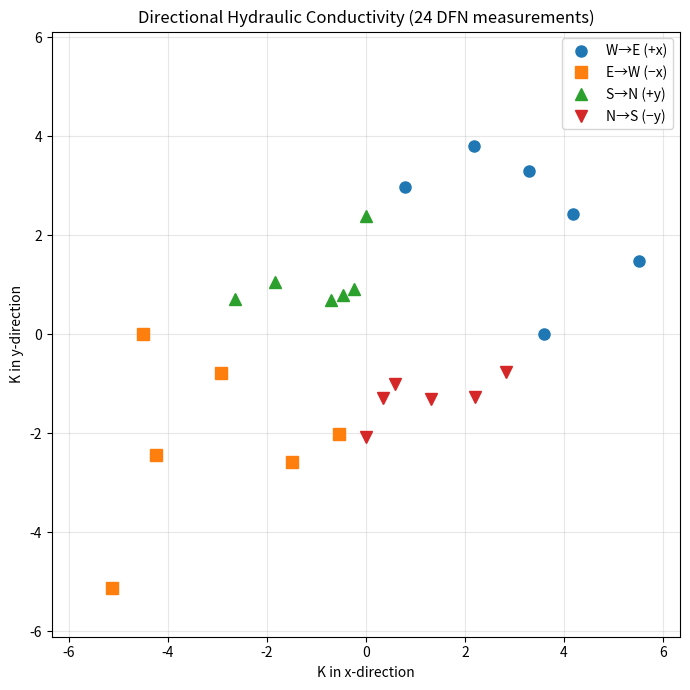
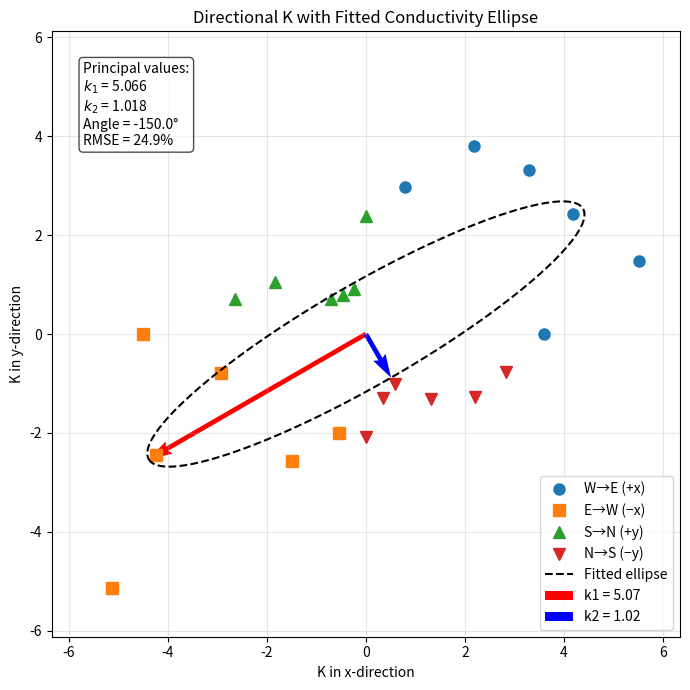

The matplotlib source for these figures, in order:
# Continuum assumption test for DFN models

# Input: 24 effective K values from a DFN model
#   - 6 rotations (0° to 75°, step 15°)
#   - 4 gradient BCs per rotation (W→E, E→W, S→N, N→S)

# Output: polar plot of K values + fitted conductivity ellipse
#   - If the 24 points fall on an ellipse → continuum assumption holds
#   - The fitted tensor can then be used for FLOPY upscaling

import numpy as np
import matplotlib.pyplot as plt

# Rotation angles (degrees)
rotations = [0, 15, 30, 45, 60, 75]

# DFN results collector -----------------------------------------------------------------------------------
# After each DFN rotation run, call add_rotation() with the 4 K values:
#   k_WE  = K from West→East gradient   (flow in +x direction)
#   k_EW  = K from East→West gradient   (flow in -x direction)
#   k_SN  = K from South→North gradient (flow in +y direction)
#   k_NS  = K from North→South gradient (flow in -y direction)

dfn_results = {} # defining a dictionary to store results for each rotation angle (0° to 75°, step 15°)

# ADD ROTATION FUNCTION ---------------------------------------------------------------------------------------
# Stores the 4 K values from one DFN rotation into the dfn_results dictionary with the angle as the key, 
# and prints the added rotation and its K values for verification
def add_rotation(angle_deg, k_WE, k_EW, k_SN, k_NS):
    """Store the 4 K values from one DFN rotation."""
    dfn_results[angle_deg] = (k_WE, k_EW, k_SN, k_NS) # store results in dictionary with angle as key 
    print(f"  Added rotation {angle_deg} deg: " # print the added rotation and its K values for verification
          f"K(W>E)={k_WE:.4f}, K(E>W)={k_EW:.4f}, "
          f"K(S>N)={k_SN:.4f}, K(N>S)={k_NS:.4f}")
# ------------------------------------------------------------------------------------------------------------

# MOCK DFN FUNCTION ---------------------------------------------------------------------------------------
# It computes K for the 4 global directions that correspond to each BC experiment at a given rotation:
def mock_dfn(angle_deg, k_major=5.0, k_minor=1.0, principal_dir=30.0, noise=0.20):

    def _k_directional(global_angle_deg): # Computes the effective K for a given global angle based on an underlying anisotropic tensor with principal values k_major and k_minor, oriented at principal_dir, and adds some noise to simulate variability in the DFN results.
        theta = np.radians(global_angle_deg - principal_dir)
        k = k_major * np.cos(theta)**2 + k_minor * np.sin(theta)**2
        k *= (1.0 + noise * np.random.randn())  # add Gaussian noise
        return max(k, 1e-6)  # K must stay positive
    # ----------------------------------------------------------------------------
    # The 4 BC experiments probe these global directions based on the rotation angle:
    k_WE = _k_directional(angle_deg)         # W>E  = local +x = global angle
    k_EW = _k_directional(angle_deg + 180)   # E>W  = local -x = global angle+180
    k_SN = _k_directional(angle_deg + 90)    # S>N  = local +y = global angle+90
    k_NS = _k_directional(angle_deg + 270)   # N>S  = local -y = global angle+270
    return k_WE, k_EW, k_SN, k_NS
# ------------------------------------------------------------------------------------------------------------

# Run DFN simulations for all rotations and store results -------------------------------------------------------
for angle in rotations:
    # Call the mock DFN function to get K values for the 4 directions at this rotation angle, then add the results to the dfn_results dictionary using the add_rotation function
    k_WE, k_EW, k_SN, k_NS = mock_dfn(angle) # run the mock DFN function to get K values for the 4 directions at this rotation angle
    add_rotation(angle, k_WE, k_EW, k_SN, k_NS) # add the results to the dfn_results dictionary using the add_rotation function
# --------------------------------------------------------------------------------------------------------------

# Verify all rotations are present
assert set(dfn_results.keys()) == set(rotations), \
    f"Missing rotations: {set(rotations) - set(dfn_results.keys())}"

# Map DFN results to global directions -------------------------------------------------------
# At rotation angle α the model's local axes are rotated by α relative to
# the global coordinate system.  The four BC experiments probe:
#   W→E  → local +x → global direction = α
#   E→W  → local -x → global direction = α + 180°
#   S→N  → local +y → global direction = α + 90°
#   N→S  → local -y → global direction = α + 270°

points_x_pos = []  # W→E  (local +x)
points_x_neg = []  # E→W  (local -x)
points_y_pos = []  # S→N  (local +y)
points_y_neg = []  # N→S  (local -y)

# Loop through each rotation and extract the K values for the 4 directions,
# then convert them to complex points for plotting
for angle in rotations:
    k_WE, k_EW, k_SN, k_NS = dfn_results[angle]

    # W→E: magnitude k_WE plotted at global angle = α
    points_x_pos.append(k_WE * np.exp(1j * np.radians(angle)))

    # E→W: magnitude k_EW plotted at global angle = α + 180°
    points_x_neg.append(k_EW * np.exp(1j * np.radians(angle + 180)))

    # S→N: magnitude k_SN plotted at global angle = α + 90°
    points_y_pos.append(k_SN * np.exp(1j * np.radians(angle + 90)))

    # N→S: magnitude k_NS plotted at global angle = α + 270°
    points_y_neg.append(k_NS * np.exp(1j * np.radians(angle + 270)))

    print(f"Rotation {angle:2d} deg:  "
          f"K(W>E)={k_WE:.3f} @ {angle} deg,  "
          f"K(E>W)={k_EW:.3f} @ {angle+180} deg,  "
          f"K(S>N)={k_SN:.3f} @ {angle+90} deg,  "
          f"K(N>S)={k_NS:.3f} @ {angle+270} deg")
# -----------------------------------------------------------------------------------------------------------------

# Plot 1: raw 24 directional K measurements 
plt.figure(figsize=(7, 7))
plt.plot(np.real(points_x_pos), np.imag(points_x_pos), 'o', ms=8, label='W→E (+x)')
plt.plot(np.real(points_x_neg), np.imag(points_x_neg), 's', ms=8, label='E→W (−x)')
plt.plot(np.real(points_y_pos), np.imag(points_y_pos), '^', ms=8, label='S→N (+y)')
plt.plot(np.real(points_y_neg), np.imag(points_y_neg), 'v', ms=8, label='N→S (−y)')
plt.xlabel("K in x-direction")
plt.ylabel("K in y-direction")
plt.title("Directional Hydraulic Conductivity (24 DFN measurements)")
plt.legend()
plt.axis("equal")
all_x = np.concatenate([np.real(points_x_pos), np.real(points_x_neg), np.real(points_y_pos), np.real(points_y_neg)])
all_y = np.concatenate([np.imag(points_x_pos), np.imag(points_x_neg), np.imag(points_y_pos), np.imag(points_y_neg)])
shared_lim = max(np.abs(all_x).max(), np.abs(all_y).max()) * 1.15
plt.xlim(-shared_lim, shared_lim)
plt.ylim(-shared_lim, shared_lim)
plt.grid(True, alpha=0.3)
plt.tight_layout()


# Fit 2D conductivity tensor via least squares -------------------------------------------------
# Each measurement satisfies: k_i = Kxx·cos²θ + 2·Kxy·cosθ·sinθ + Kyy·sin²θ
# where θ is the global direction angle of that measurement.

angles = []   # global direction angles [rad]
k_meas = []   # measured K magnitudes

for i, alpha in enumerate(rotations): # extracts the raw data into two 1D lists: angles (global direction angles in radians) and k_meas (measured K magnitudes)
    # +x direction: global angle = alpha
    angles.append(np.radians(alpha)) # converts the rotation angle from degrees to radians and appends it to the angles list
    k_meas.append(abs(points_x_pos[i])) # appends the magnitude of the K value for the W→E direction (local +x) to the k_meas list

    # -x direction: global angle = alpha + 180
    angles.append(np.radians(alpha + 180))
    k_meas.append(abs(points_x_neg[i]))

    # +y direction: global angle = alpha + 90
    angles.append(np.radians(alpha + 90))
    k_meas.append(abs(points_y_pos[i]))

    # -y direction: global angle = alpha + 270
    angles.append(np.radians(alpha + 270))
    k_meas.append(abs(points_y_neg[i]))
# --------------------------------------------------------------------------------------------------

angles = np.array(angles)
k_meas = np.array(k_meas)

# Design matrix: A @ [Kxx, Kxy, Kyy] = k_meas -------------------------------
A = np.column_stack([
    np.cos(angles)**2,
    2 * np.cos(angles) * np.sin(angles),
    np.sin(angles)**2,
])

result, _, _, _ = np.linalg.lstsq(A, k_meas, rcond=None)
Kxx, Kxy, Kyy = result

K_tensor = np.array([[Kxx, Kxy],
                     [Kxy, Kyy]])

# Principal values and orientation via eigendecomposition ---------------------------------------
eigvals, eigvecs = np.linalg.eigh(K_tensor)
order = np.argsort(eigvals)[::-1]
eigvals = eigvals[order]
eigvecs = eigvecs[:, order]
principal_angle = np.degrees(np.arctan2(eigvecs[1, 0], eigvecs[0, 0]))

# RMSE: how well the 24 points fit an ellipse (low = good continuum) -------------------------------
k_pred = A @ result
rmse = np.sqrt(np.mean((k_meas - k_pred)**2))
rel_rmse = rmse / np.mean(k_meas) * 100  # relative RMSE in %

print("\n" + "=" * 55)
print("  Fitted 2D Conductivity Tensor (for FLOPY upscaling)")
print(f"  K = [[{Kxx:.4e}, {Kxy:.4e}],")
print(f"       [{Kxy:.4e}, {Kyy:.4e}]]")
print(f"  Principal values: k1 = {eigvals[0]:.4e},  k2 = {eigvals[1]:.4e}")
print(f"  Principal angle:  {principal_angle:.2f} deg")
print(f"  Anisotropy ratio: {eigvals[0]/eigvals[1]:.2f}")
print(f"  RMSE residual:    {rmse:.4e}  (relative: {rel_rmse:.2f}%)")
if rel_rmse < 5:
    print("  --> Good ellipse fit: continuum assumption likely valid")
elif rel_rmse < 15:
    print("  --> Moderate fit: continuum assumption approximate")
else:
    print("  --> Poor fit: continuum assumption may NOT hold")
print("=" * 55)


# Plot 2: measurements + fitted ellipse + principal axes -------------------------------------------------
theta_fit = np.linspace(0, 2 * np.pi, 200)
ellipse_x = (eigvals[0] * np.cos(theta_fit) * np.cos(np.radians(principal_angle))
           - eigvals[1] * np.sin(theta_fit) * np.sin(np.radians(principal_angle)))
ellipse_y = (eigvals[0] * np.cos(theta_fit) * np.sin(np.radians(principal_angle))
           + eigvals[1] * np.sin(theta_fit) * np.cos(np.radians(principal_angle)))

plt.figure(figsize=(7, 7))
plt.plot(np.real(points_x_pos), np.imag(points_x_pos), 'o', ms=8, label='W→E (+x)')
plt.plot(np.real(points_x_neg), np.imag(points_x_neg), 's', ms=8, label='E→W (−x)')
plt.plot(np.real(points_y_pos), np.imag(points_y_pos), '^', ms=8, label='S→N (+y)')
plt.plot(np.real(points_y_neg), np.imag(points_y_neg), 'v', ms=8, label='N→S (−y)')
plt.plot(ellipse_x, ellipse_y, 'k--', lw=1.5, label='Fitted ellipse')

# Principal axes (length proportional to eigenvalue)
origin = [0], [0]
plt.quiver(*origin, eigvals[0]*eigvecs[0, 0], eigvals[0]*eigvecs[1, 0],
           color='r', scale=1, scale_units='xy', angles='xy',
           label=f'k1 = {eigvals[0]:.2f}')
plt.quiver(*origin, eigvals[1]*eigvecs[0, 1], eigvals[1]*eigvecs[1, 1],
           color='b', scale=1, scale_units='xy', angles='xy',
           label=f'k2 = {eigvals[1]:.2f}')

plt.text(0.05, 0.95,
         f"Principal values:\n$k_1$ = {eigvals[0]:.3f}\n$k_2$ = {eigvals[1]:.3f}\n"
         f"Angle = {principal_angle:.1f}°\nRMSE = {rel_rmse:.1f}%",
         transform=plt.gca().transAxes, fontsize=10,
         verticalalignment='top',
         bbox=dict(boxstyle='round', facecolor='white', alpha=0.7))

plt.xlabel("K in x-direction")
plt.ylabel("K in y-direction")
plt.title("Directional K with Fitted Conductivity Ellipse")
plt.legend(loc='lower right')
plt.axis("equal")
plt.xlim(-shared_lim, shared_lim)
plt.ylim(-shared_lim, shared_lim)
plt.grid(True, alpha=0.3)
plt.tight_layout()
plt.show()
